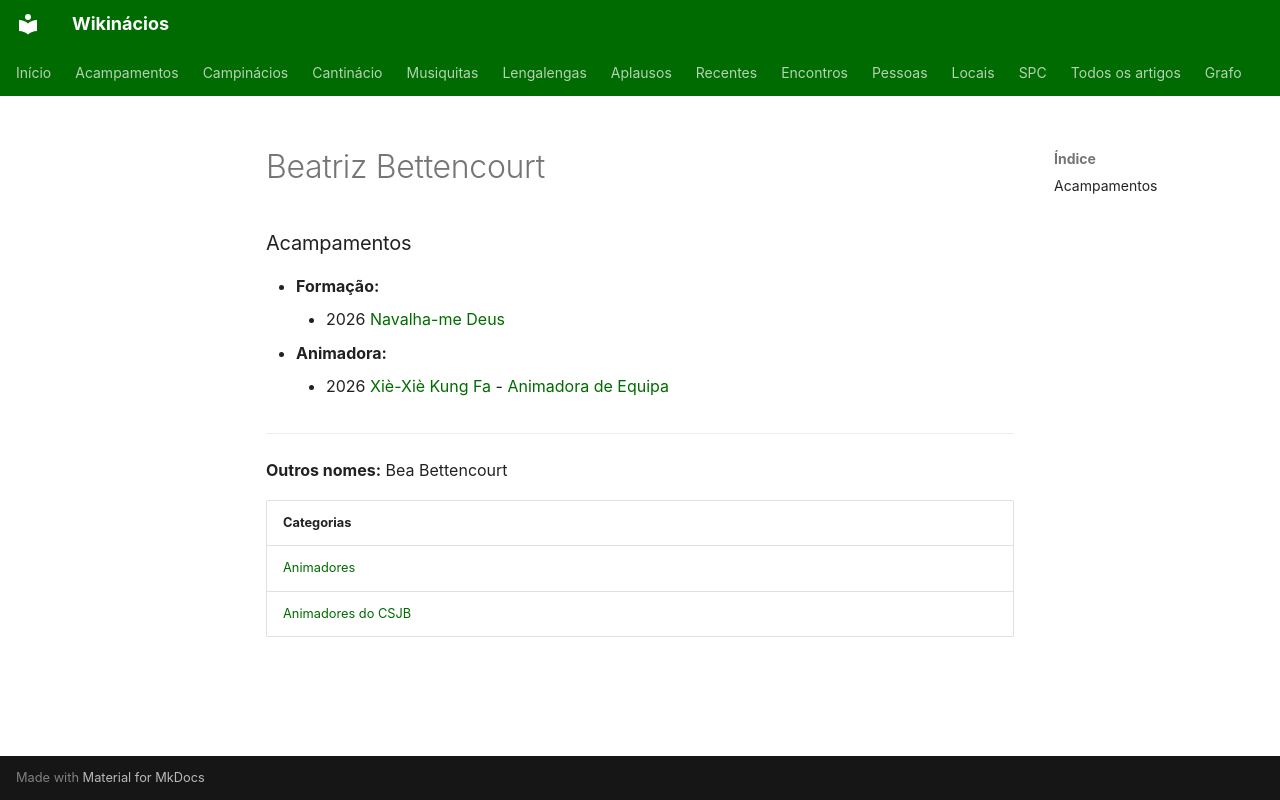

repository: neteinstein/Campinacios · page: Pessoas/B/Beatriz Bettencourt.html · generator: mkdocs

# Beatriz Bettencourt

### Acampamentos

- **Formação:**
    - 2026 [Navalha-me Deus](../../Acampamentos/2026/Navalha-me%20Deus.md)
- **Animadora:**
    - 2026 [Xiè-Xiè Kung Fa](../../Acampamentos/2026/Xi%C3%A8-Xi%C3%A8%20Kung%20Fa.md) - [Animadora de Equipa](../../Cargos/Animador%20de%20Equipa.md)

---

**Outros nomes:** Bea Bettencourt

| Categorias |
| --- |
| [Animadores](../../Categorias/Animadores.md) |
| [Animadores do CSJB](../../Categorias/Animadores%20do%20CSJB.md) |
